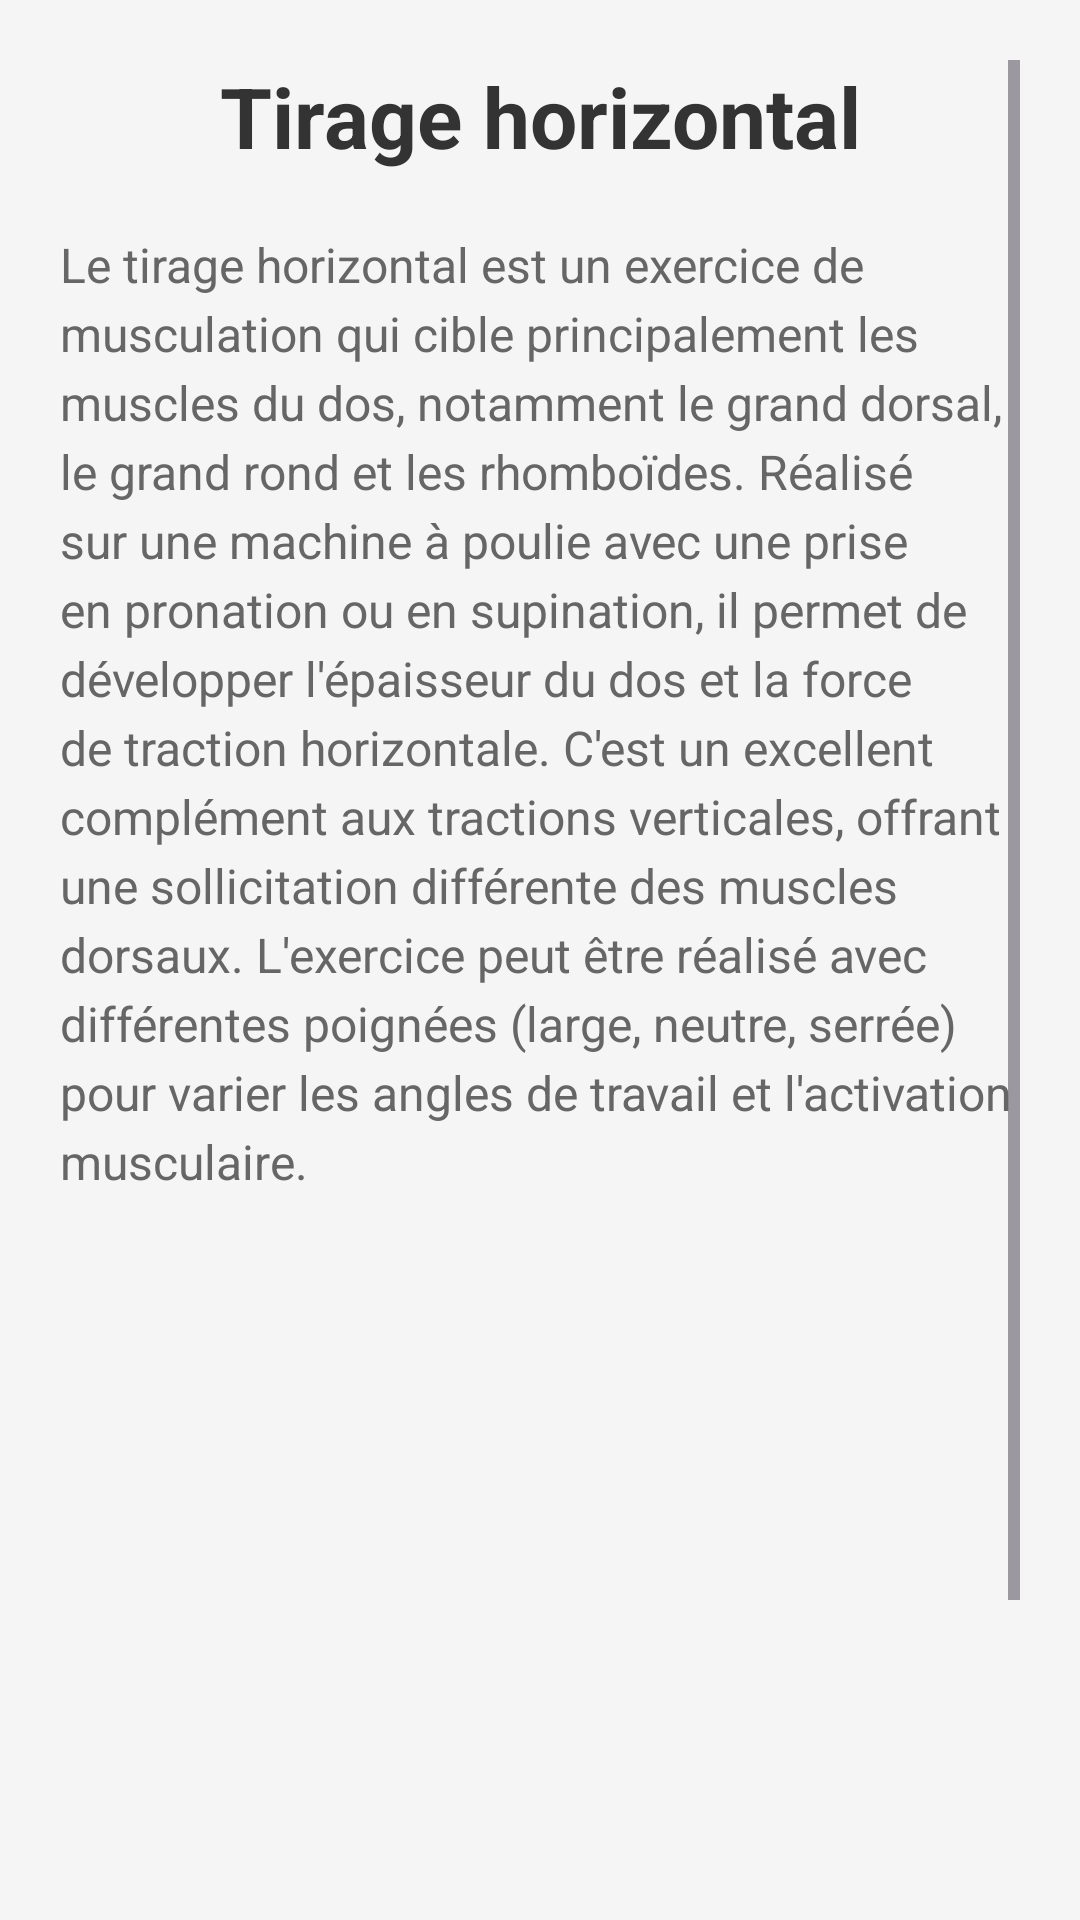

Produce the Android XML layout that renders to this screen, including the resource entries it uses.
<!-- AndroidManifest.xml: application theme Theme.Muscu -->
<!-- res/layout/activity_tirage_horizontal.xml -->
<?xml version="1.0" encoding="utf-8"?>
<ScrollView xmlns:android="http://schemas.android.com/apk/res/android"
    android:layout_width="match_parent"
    android:layout_height="match_parent"
    android:padding="20dp"
    android:background="#F5F5F5">

    <LinearLayout
        android:layout_width="match_parent"
        android:layout_height="wrap_content"
        android:orientation="vertical">

        <TextView
            android:layout_width="match_parent"
            android:layout_height="wrap_content"
            android:text="Tirage horizontal"
            android:textSize="28sp"
            android:textStyle="bold"
            android:gravity="center"
            android:layout_marginBottom="20dp"
            android:textColor="#333333" />

        <TextView
            android:layout_width="match_parent"
            android:layout_height="wrap_content"
            android:text="Le tirage horizontal est un exercice de musculation qui cible principalement les muscles du dos, notamment le grand dorsal, le grand rond et les rhomboïdes. Réalisé sur une machine à poulie avec une prise en pronation ou en supination, il permet de développer l'épaisseur du dos et la force de traction horizontale. C'est un excellent complément aux tractions verticales, offrant une sollicitation différente des muscles dorsaux. L'exercice peut être réalisé avec différentes poignées (large, neutre, serrée) pour varier les angles de travail et l'activation musculaire."
            android:textSize="16sp"
            android:lineSpacingExtra="4dp"
            android:textColor="#666666"
            android:layout_marginBottom="20dp" />

        <ImageView
            android:id="@+id/gifTirageHorizontal"
            android:layout_width="match_parent"
            android:layout_height="300dp"
            android:contentDescription="Animation tirage horizontal poulie"
            android:layout_gravity="center"
            android:layout_marginBottom="30dp" />

    </LinearLayout>

</ScrollView>
<!-- resources referenced by this layout -->
<resources>
  <style name="Theme.Muscu" parent="Base.Theme.Muscu" />
  <style name="Base.Theme.Muscu" parent="Theme.Material3.DayNight.NoActionBar">
          
          
      </style>
</resources>
